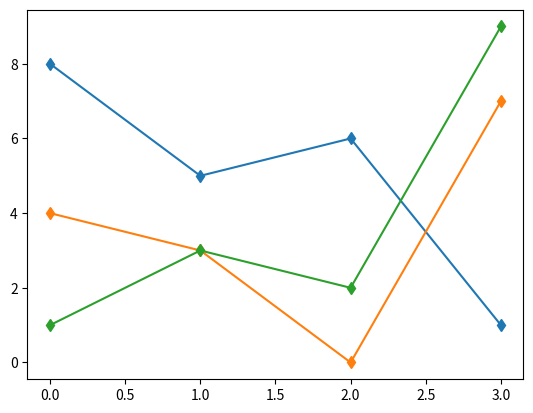

Reproduce this figure in Python.
import matplotlib.pyplot as plt

data = [[8, 4, 1], [5, 3, 3], [6, 0, 2], [1, 7, 9]]
plt.plot(data, 'd-')
plt.show()

